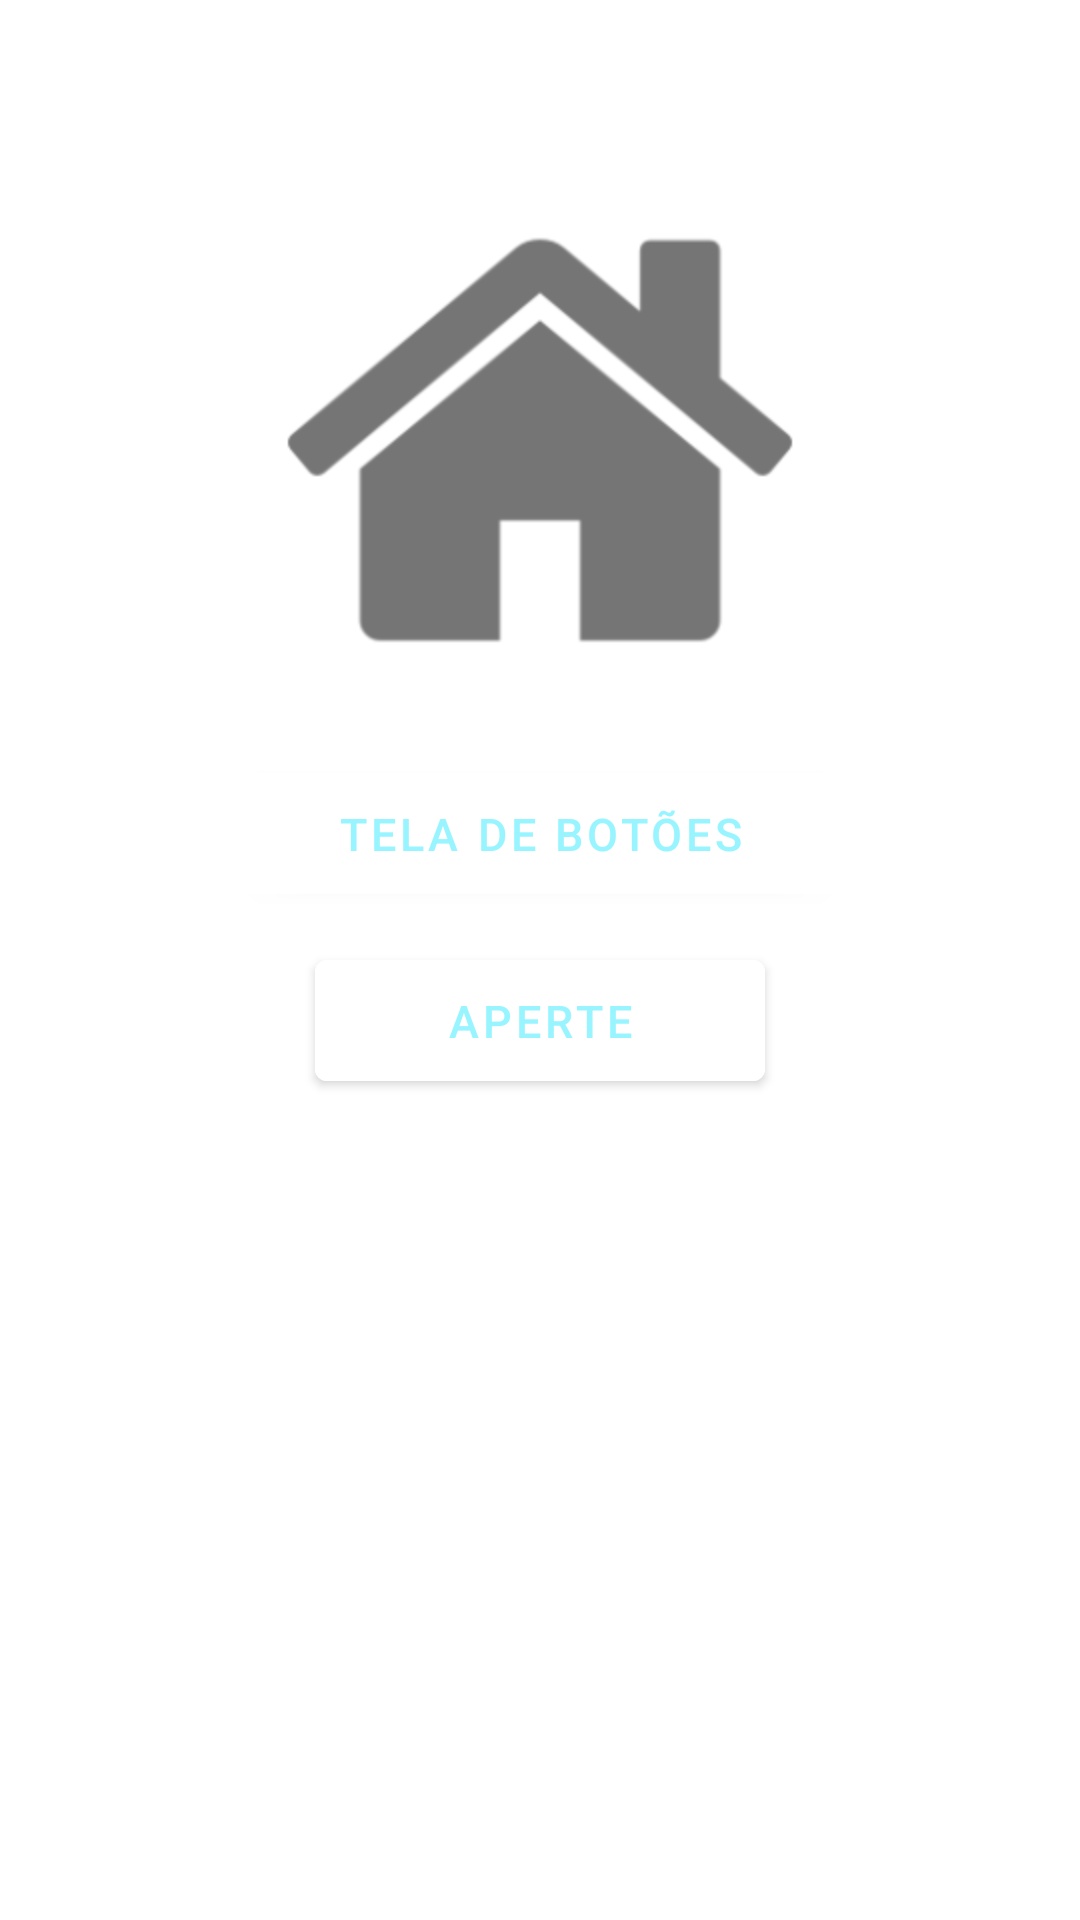

Layout XML and referenced resources for this Android screen:
<!-- AndroidManifest.xml: application theme Theme.PrimeiroAppTest -->
<!-- res/layout/activity_menu.xml -->
<?xml version="1.0" encoding="utf-8"?>
<LinearLayout
    xmlns:android="http://schemas.android.com/apk/res/android"
    xmlns:app="http://schemas.android.com/apk/res-auto"
    xmlns:tools="http://schemas.android.com/tools"
    android:layout_width="match_parent"
    android:layout_height="match_parent"
    android:orientation="vertical"
    tools:context=".MenuActivity">

    <TextView
        android:layout_width="match_parent"
        android:layout_height="wrap_content"
        android:gravity="center"
        android:text="MENU"
        android:textSize="35dp"
        android:textAlignment="center"
        style="@style/Titulos"
        />

    <ImageView
        android:layout_width="match_parent"
        android:layout_height="200dp"
        android:src="@drawable/ic_home"
        android:layout_gravity="center"
        />

    <Button
        android:id="@+id/btnBotoes"
        android:layout_width="200dp"
        android:layout_height="wrap_content"
        android:text="Tela De Botões"
        android:layout_gravity="center"
        style="@style/BotoesPadrao"/>

    <Button
        android:id="@+id/btnToast"
        android:layout_width="150dp"
        android:layout_height="wrap_content"
        android:text="Aperte"
        style="@style/BotoesPadrao"
        android:layout_gravity="center"/>


</LinearLayout>
<!-- resources referenced by this layout -->
<resources>
  <!-- drawable ic_home: png bitmap (drawable-hdpi, 4160 bytes) -->
  <style name="BotoesPadrao" parent="TextAppearance.AppCompat.Button">
          <item name="android:layout_margin">5dp</item>
          <item name="android:textColor">@color/blueverdeado</item>
          <item name="android:textStyle">normal</item>
          <item name="android:backgroundTint">@color/white</item>
          <item name="android:padding">10dp</item>
          <item name="android:textSize">15sp</item>
      </style>
  <style name="Titulos" parent="Widget.AppCompat.TextView">
          <item name="android:textSize">25sp</item>
          <item name="android:textStyle">bold</item>
          <item name="android:textColor">@color/white</item>
      </style>
  <style name="Theme.PrimeiroAppTest" parent="Theme.MaterialComponents.DayNight.DarkActionBar">
          
          <item name="colorPrimary">@color/purple_500</item>
          <item name="colorPrimaryVariant">@color/purple_700</item>
          <item name="colorOnPrimary">@color/white</item>
          
          <item name="colorSecondary">@color/teal_200</item>
          <item name="colorSecondaryVariant">@color/teal_700</item>
          <item name="colorOnSecondary">@color/black</item>
          
          <item name="android:statusBarColor" tools:targetApi="l">?attr/colorPrimaryVariant</item>
          
      </style>
  <color name="blueverdeado">#98F5FF</color>
  <color name="white">#FFFFFFFF</color>
  <color name="purple_500">#FF6200EE</color>
  <color name="purple_700">#FF3700B3</color>
  <color name="teal_200">#FF03DAC5</color>
  <color name="teal_700">#FF018786</color>
  <color name="black">#FF000000</color>
</resources>
